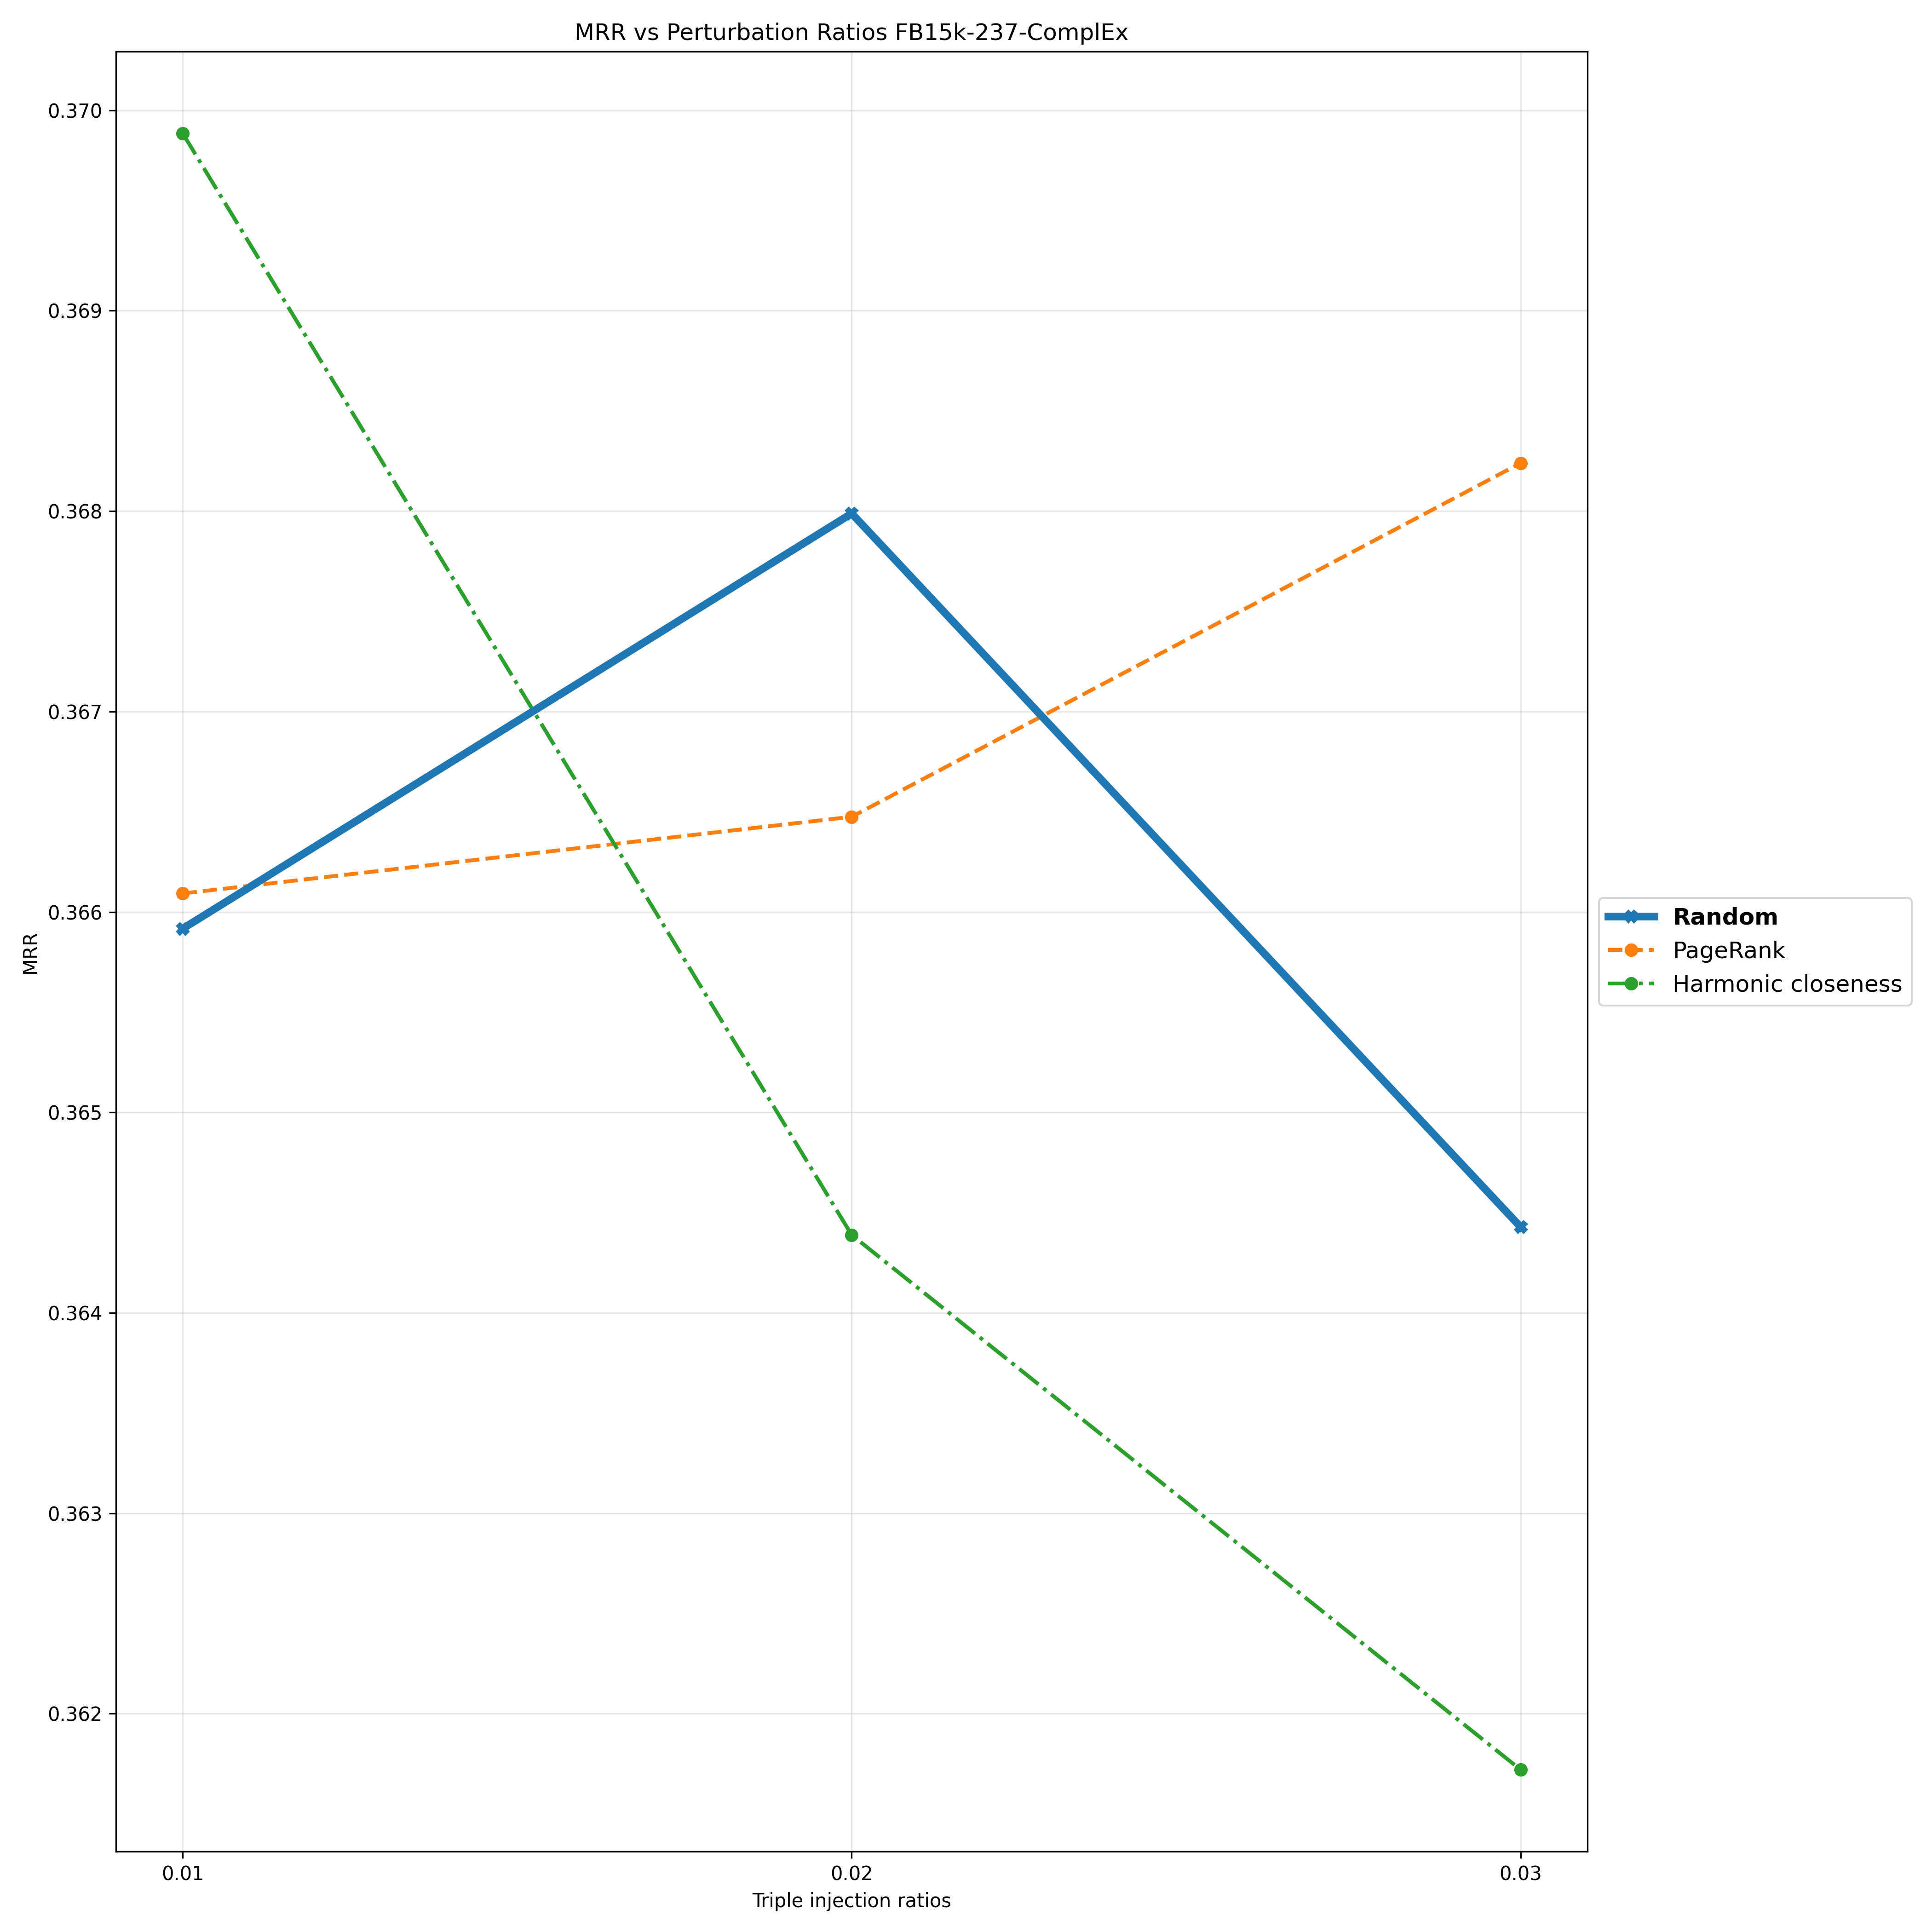

Data behind this chart, as committed beside it:
Triple Injection Ratios, 0.01, 0.02, 0.03
Random, 0.3659, 0.368, 0.3644
PageRank, 0.3661, 0.3665, 0.3682
Harmonic closeness, 0.3699, 0.3644, 0.3617
